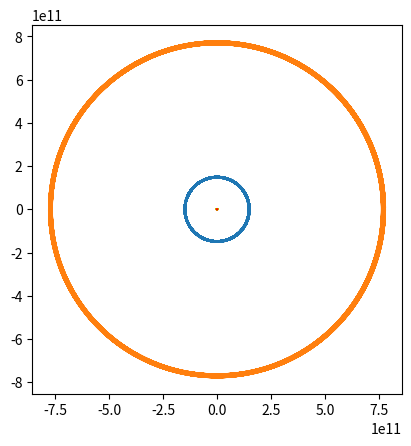
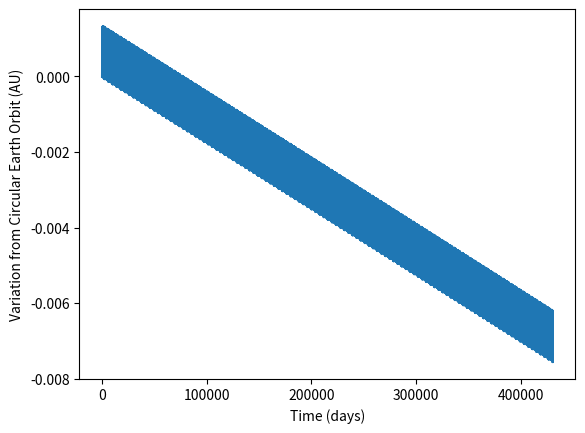

These charts were generated, in order, by the following Python code:
#IMPORTS
import numpy as np
import scipy as sp
import matplotlib.pyplot as plt
import matplotlib.animation as animation

#CONSTANTS (I'm lazy and don't want to google them everytime)
grav_const=6.67430*(10**-11)
au = 1.496*10**11
day_in_seconds=24*60*60
year_in_seconds=day_in_seconds*365.242374
sun_jupiter_distance=5.2*au

#VECTOR PROCESSING FUNCTIONS
def scalar_separation(pos1,pos2): #function to get scalar separation of two point/position vectors
    total_separation=0 #setting accumulating separation stat to 0
    if len(pos1)!=len(pos2): #checking vectors are of same length
        print('position vectors are of different lengths')
        return None
    else:
        current_dimension=0 #variable indicating which dimension is being processesd
        while current_dimension<len(pos1): #iterating through dimensions
            dimension_diff=pos2[current_dimension]-pos1[current_dimension]
            total_separation+=dimension_diff**2 #summing squared separated distances
            current_dimension+=1 #increment to next dimension
        total_separation=np.sqrt(total_separation) #square rooting and returning true separation
        return total_separation

def unit_vector(vector): #function to generate unit vector of a given input vector
    sum=0
    for i in vector:
        sum+=i**2
    sum=np.sqrt(sum)
    return vector/sum

def magnitude(vector):
    sum=0
    for i in vector:
        sum+=i**2
    return np.sqrt(sum)

#PARTICLE INTERACTIONS
def gravity(mass1,mass2,pos1,pos2,softening): #basic particle-particle gravity
    separation=pos2-pos1 #determine separation vector of 2 inputted particles
    scalar_force=(grav_const*mass1*mass2)/(((scalar_separation(pos1,pos2))**2+softening**2)**(3/2)) #calculate scalar force from F = G*m_1*m_2/(r_1-r_2)^2
    vector_force=scalar_force*separation #calculate vector force by generating unit vector of separation
    #vector_force=(grav_const*mass1*mass2)*unit_vector(separation)/(scalar_separation(pos1,pos2))**2
    return vector_force

def potential_energy(mass1,mass2,pos1,pos2,softening):
    separation=scalar_separation(pos1,pos2)
    gpe=-1*(mass1*mass2*grav_const)/(np.sqrt(separation**2+softening**2))
    return gpe

def centre_of_mass(particles):
    masses=[]
    positions=[]
    for particle in particles:
        masses.append(particle.mass)
        positions.append(particle.pos)
    total_mass=np.sum(masses)
    com_contributions=0
    for i in range(len(particles)):
        com_contributions+=masses[i]*positions[i]
    com=com_contributions/total_mass
    return com

#PARTICLE CLASS
class Particle:
    def __init__(self, mass, pos, velocity,force, potential, dt):
        self.mass=mass #assigning variables for each particle
        self.pos=pos
        self.velocity=velocity
        self.force=force
        self.dt=dt
        self.potential=potential
    
    def calculate_forces(self, particles, softening): #calculate all gravitational forces on a particle
        resultant_force=np.array([0.0,0.0,0.0])
        for particle in particles:
            if particle != self:
                resultant_force += gravity(self.mass,particle.mass,self.pos,particle.pos,softening)
        self.force=resultant_force
        return resultant_force

    def calculate_potential_energy(self,particles,softening): #calculate current gravitational potential on a particle
        total_potential=0.0
        for particle in particles:
            if particle != self:
                total_potential+= potential_energy(self.mass, particle.mass,self.pos,particle.pos,softening)
        self.potential=total_potential
        return total_potential
        
    def iterate(self, particles, softening): #add function to complete one full iteration step (originally had v and pos iterate in different steps (too hard, got rid))
        force = self.calculate_forces(particles, softening)
        self.potential=self.calculate_potential_energy(particles,softening)
        self.velocity+=(force/self.mass)*self.dt #iterate velocity first/do n-1/2 step
        self.pos += self.velocity*self.dt #iterate position second/do n step
    
    #get functions for position, velocity and forces to make plotting easier
    def get_pos(self):
        return self.pos

    def get_velocity(self):
        return self.velocity
    
    def get_force(self):
        return self.force

    def get_potential(self):
        return self.potential

#MILESTONE PROJECT
def milestone(display_vals, plot_orbits, show_animation, earth_sun_separation, jupiter_sun_separation, energy_plots, difference_from_circular,com_plot):
    
    testing_dt=10*day_in_seconds #testing values in line with milestone brief for quick referencing
    testing_iterations=int(36.5*11.8*100)

    earth_halfstepback_angle=(testing_dt*0.5)*((2*np.pi)/year_in_seconds) #calculate angle at -1/2dt

    earth_radial_velocity = au*((2*np.pi)/year_in_seconds) #calculate radial velocity of earth

    v_x_earth=earth_radial_velocity*np.cos(((np.pi)/2)-earth_halfstepback_angle) #calculate x and y components of 'initial velocities'
    v_y_earth=earth_radial_velocity*np.sin(((np.pi)/2)-earth_halfstepback_angle)

    jupiter_halfstepback_angle=(testing_dt*0.5)*((2*np.pi)/(11.86*year_in_seconds)) #repeat process for jupiter

    jupiter_radial_velocity = (sun_jupiter_distance)*((2*np.pi)/(11.86*year_in_seconds))

    v_x_jupiter=jupiter_radial_velocity*np.cos(((np.pi)/2)-jupiter_halfstepback_angle)
    v_y_jupiter=jupiter_radial_velocity*np.sin(((np.pi)/2)-jupiter_halfstepback_angle)

    earth=Particle(5.972*10**24,np.array([au,0.0,0.0]),np.array([v_x_earth,v_y_earth,0.0]),np.array([0.0,0.0,0.0]),0,testing_dt) #setting earth, sun and jupiter particle classes to correct variables
    sun=Particle(1.989*10**30,np.array([0.0,0.0,0.0]),np.array([0.0,0.0,0.0]),np.array([0.0,0.0,0.0]),0,testing_dt)
    jupiter=Particle(1.898*10**27,np.array([sun_jupiter_distance,0.0,0.0]),np.array([v_x_jupiter,v_y_jupiter,0.0]),np.array([0.0,0.0,0.0]),0,testing_dt)

    particles=[earth,sun,jupiter] #defining list of active particles

    momentum=np.array([0.0,0.0,0.0])
    for particle in particles:
        if particle!=sun:
            momentum+=particle.mass*particle.velocity

    sun.velocity=-1*momentum/sun.mass

    print(earth.velocity)
    print(jupiter.velocity)
    print(sun.velocity)

    initial_com=centre_of_mass(particles)

    for particle in particles:
        particle.pos-=initial_com

    earths=np.zeros((testing_iterations+1,3)) #setting storage arrays to correct size to store positions of each particle
    suns=np.zeros((testing_iterations+1,3))
    jupiters=np.zeros((testing_iterations+1,3))

    earth_vels=np.zeros((testing_iterations+1,3))
    sun_vels=np.zeros((testing_iterations+1,3))
    jupiter_vels=np.zeros((testing_iterations+1,3))

    earth_potentials=np.zeros((testing_iterations+1))
    sun_potentials=np.zeros((testing_iterations+1))
    jupiter_potentials=np.zeros((testing_iterations+1))

    coms=[]

    time=0 #setting t=0 to start simulation

    for i in range(testing_iterations+1): #iteration loop
        counter=0 #counting variable to track where in list 'particles iteration cycle is, resets to 0 at the end of one iteration of each particle
        coms.append(centre_of_mass(particles))
        for particle in particles:
            particle.iterate(particles,0) #do iteration with selected softening
            current_pos=particle.get_pos() #stores current position as local variable
            current_velocity=particle.get_velocity() #stores current velocity as local variable
            current_potential=particle.get_potential()
            if counter==0: #checking which particle is currently selected using counting variable
                name='Earth' #setting name if displaying all values of position is needed
                earths[int(time/10)]=current_pos #storing current position in array
                earth_vels[int(time/10)]=current_velocity #storing current velocity in array
                earth_potentials[int(time/10)]=current_potential
                
            elif counter==1:
                name='Sun'
                suns[int(time/10)]=current_pos 
                sun_vels[int(time/10)]=current_velocity
                sun_potentials[int(time/10)]=current_potential
            else:
                name='Jupiter'
                jupiters[int(time/10)]=current_pos
                jupiter_vels[int(time/10)]=current_velocity 
                jupiter_potentials[int(time/10)]=current_potential

            if display_vals==True: #if requested to display all position values in function input, print each dt cycles position for each particle
                print('~~~ Day '+str(time)+' ~~~')
                print(name+': '+str(current_pos))
            counter+=1 #increment particle counter by 1 to move to next in list
            
        time+=10 #advance by timestep (note: time is purely a cosmetic variable, testing_dt is used in iterative simulations)

    if plot_orbits==True: #check if plot requested, if true, produce position plot
        fig, ax=plt.subplots()
        ax.set_aspect('equal')
        plt.title('')
        plt.plot(earths[:,0],earths[:,1])
        plt.plot(suns[:,0],suns[:,1],c='y')
        plt.plot(jupiters[:,0],jupiters[:,1])
        x_values=[]
        y_values=[]
        for com in coms:
            x_values.append(com[0])
            y_values.append(com[1])
        plt.plot(x_values,y_values,c='r')
        plt.show()
        
    if show_animation==True:

        fig, ax = plt.subplots() #generate square x-y grid to plot animation on
        ax.set_aspect('equal')
        fig.set_figheight(15)
        max_x = max([pos[0] for pos in jupiters]) + 2.1*10**11 #define axis limits
        max_y = max([pos[1] for pos in jupiters]) + 2.1*10**11
        min_x = min([pos[0] for pos in jupiters]) - 2.1*10**11
        min_y = min([pos[1] for pos in jupiters]) - 2.1*10**11
        
        plt.xlim(min_x, max_x) #set axis limits
        plt.ylim(min_y, max_y)
        ax.set_facecolor('black') #set black background

        
        x_earths = earths[:,0] #set initial earth position
        y_earths = earths[:,1]
        line_earths,=ax.plot(x_earths,y_earths) #generate orbit line plot
        scat_earths = ax.scatter(1, 0) #plot psuedo-initial earth position
        earth_label=ax.annotate('Earth',xy=(x_earths[0]+2*10**10,y_earths[0]+2*10**10),c='w') #Assign label to earth

        def animate_earth(i):
            line_earths.set_data(x_earths[:i],y_earths[:i]) #update orbit line data
            scat_earths.set_offsets((x_earths[i], y_earths[i])) #for a given point 'i' in earths array, set earth plot to that value
            earth_label.xy = (x_earths[i]+2*10**10,y_earths[i]+10**10) #update label positioning for earth
            earth_label.set_position((x_earths[i]+2*10**10,y_earths[i]+2*10**10))
            return (scat_earths,),(line_earths,) #return as unpacked array so can be plotted
            

        ani_earth = animation.FuncAnimation(fig, animate_earth, repeat=True, frames=len(x_earths) - 1, interval=10) #animate earth movement
        
        x_jupiters = jupiters[:,0]
        y_jupiters = jupiters[:,1]
        line_jupiters,=ax.plot(x_jupiters,y_jupiters)
        scat_jupiters = ax.scatter(1, 0) #all same code as earth but for jupiter
        jupiter_label=ax.annotate('Jupiter',xy=(x_jupiters[0]+2*10**10,y_jupiters[0]+2*10**10),c='w') 

        def animate_jupiter(i):
            line_jupiters.set_data(x_jupiters[:i],y_jupiters[:i])
            scat_jupiters.set_offsets((x_jupiters[i], y_jupiters[i]))
            jupiter_label.xy = (x_jupiters[i]+2*10**10,y_jupiters[i]+2*10**10) 
            jupiter_label.set_position((x_jupiters[i]+2*10**10,y_jupiters[i]+2*10**10))
            return (scat_jupiters,),(line_jupiters,)

        ani_jupiter = animation.FuncAnimation(fig, animate_jupiter, repeat=True, frames=len(x_jupiters) - 1, interval=10)

        scat_suns = ax.scatter(1, 0, c='yellow') #all same code as earth but for sun
        x_suns = suns[:,0]
        y_suns = suns[:,1]
        sun_label=ax.annotate('Sun',xy=(x_suns[0]+2*10**10,y_suns[0]+2*10**10),c='white') 

        def animate_sun(i):
            scat_suns.set_offsets((x_suns[i], y_suns[i]))
            sun_label.xy = (x_suns[i]+2*10**10,y_suns[i]+2*10**10) 
            sun_label.set_position((x_suns[i]+2*10**10,y_suns[i]+2*10**10))
            return scat_suns,

        ani_sun = animation.FuncAnimation(fig, animate_sun, repeat=True, frames=len(x_suns) - 1, interval=1)
        
        plt.show()

    if earth_sun_separation==True:
        separation=np.zeros(len(earths)) #creates storage list for separation values
        for i in range(len(earths)):
            separation[i]=scalar_separation(earths[i],suns[i]) #calculate separation using previous function
        x_values=np.linspace(0,len(earths)*10,len(earths)) #generate x-axis in terms of days
        separation_au=separation/(1.496*10**11) #turn distance into AU
        fig = plt.figure()
        plt.plot(x_values,separation_au)
        plt.xlabel('Time (days)')
        plt.ylabel('Earth-Sun Separation (AU)')
        plt.show()

    if jupiter_sun_separation==True:
        separation=np.zeros(len(jupiters)) #creates storage list for separation values
        for i in range(len(jupiters)):
            separation[i]=scalar_separation(jupiters[i],suns[i]) #calculate separation using previous function
        x_values=np.linspace(0,len(jupiters)*10,len(jupiters)) #generate x-axis in terms of days
        separation_au=separation/(4.31*1.496*10**11) #turn distance into AU
        fig = plt.figure()
        plt.plot(x_values,separation_au)
        plt.xlabel('Time (days)')
        plt.ylabel('Jupiter-Sun Separation (AU)')
        plt.show()    
    
    if energy_plots==True:
        ke_earth=np.zeros(len(earths)) #generates storage array for kinetic energy
        ke_sun=np.zeros(len(earths)) #generates storage array for kinetic energy
        ke_jupiter=np.zeros(len(earths)) #generates storage array for kinetic energy
        
        count=0 #counting variable
        for velocity in earth_vels:
            ke_earth[count]+=1/2*earth.mass*(velocity[0]**2+velocity[1]**2+velocity[2]**2) #generate kinetic energy from velocity array
            count+=1
        
        count=0
        for velocity in sun_vels:
            ke_sun[count]+=1/2*sun.mass*(velocity[0]**2+velocity[1]**2+velocity[2]**2)
            count+=1

        count=0
        for velocity in jupiter_vels:
            ke_jupiter[count]+=1/2*jupiter.mass*(velocity[0]**2+velocity[1]**2+velocity[2]**2)
            count+=1

        x_values=np.linspace(0,len(earths)*10,len(earths)) #generate x-axis in terms of days

        total_energy=ke_earth+ke_jupiter+ke_sun+earth_potentials+jupiter_potentials+sun_potentials

        change_in_energy=(total_energy[0]-total_energy[-1])/total_energy[0]

        print(str(change_in_energy*100)+'%')

        fig, axs = plt.subplots(7)

        axs[0].plot(x_values,ke_earth)
        axs[0].set_xlabel('Time (days)')
        axs[0].set_ylabel('Kinetic Energy (J)')
        axs[1].plot(x_values,earth_potentials)
        axs[1].set_xlabel('Time (days)')
        axs[1].set_ylabel('Potential Energy (J)')

        axs[2].plot(x_values,ke_sun)
        axs[2].set_xlabel('Time (days)')
        axs[2].set_ylabel('Kinetic Energy (J)')
        axs[3].plot(x_values,sun_potentials)
        axs[3].set_xlabel('Time (days)')
        axs[3].set_ylabel('Potential Energy (J)')

        axs[4].plot(x_values,ke_jupiter)
        axs[4].set_xlabel('Time (days)')
        axs[4].set_ylabel('Kinetic Energy (J)')
        axs[5].plot(x_values,jupiter_potentials)
        axs[5].set_xlabel('Time (days)')
        axs[5].set_ylabel('Potential Energy (J)')

        axs[6].plot(x_values,total_energy)

        fig.set_figheight(30)
        fig.tight_layout(pad=2)
        plt.show()
    
    if difference_from_circular==True:
        separation=np.zeros(len(earths)) #creates storage list for separation values
        for i in range(len(earths)):
            separation[i]=scalar_separation(earths[i],suns[i]) #calculate separation using previous function
        x_values=np.linspace(0,len(earths)*10,len(earths)) #generate x-axis in terms of days
        separation_au=separation/(1.496*10**11) #turn distance into AU
        radii_au=np.ones(len(earths)) #generate circular radius values for 1AU
        difference=separation_au-radii_au #calculate difference from circular orbit
        total_variation = abs(max(difference)-min(difference))
        percentage_variation = total_variation *100
        print(str(percentage_variation)+'%')
        fig=plt.figure()
        plt.plot(x_values,difference)
        plt.xlabel('Time (days)')
        plt.ylabel('Variation from Circular Earth Orbit (AU)')
        plt.show()

    if com_plot==True:
        x_values=[]
        y_values=[]
        for com in coms:
            x_values.append(com[0])
            y_values.append(com[1])
        plt.plot(x_values,y_values)
        plt.show()
        

milestone(False,True,False,False,False,False,True,False) 

'''
MILESTONE TO-DO:

Take data over different timesteps

Questions:

Slowly drifting inwards?

How many references/what should we reference


'''